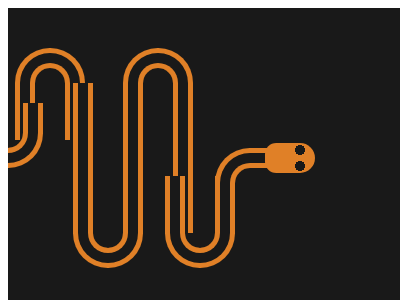

Write a web page that renders exactly this picture using CSS.

<!-- file: 74.html -->
<!DOCTYPE html>
<html lang="en">
    <head>
        <meta charset="UTF-8" />
        <meta http-equiv="X-UA-Compatible" content="IE=edge" />
        <meta name="viewport" content="width=device-width, initial-scale=1.0" />
        <title>Document</title>
        <link rel="stylesheet" href="../base.css" />
        <style>
            div,
            i,
            dt,
            *::before,
            *::after {
                content: '';
                position: absolute;
                top: 0;
                bottom: 0;
                margin: auto;
            }
            body {
                background: #191919;
            }
            body::before,
            body::after,
            div::before,
            div::after {
                width: 30px;
                height: 180px;
                left: 135px;
                border-radius: 15px;
                color: #e08027;
                box-shadow: 0 0 0 5px, 0 0 0 15px #191919, 0 0 0 20px;
                clip-path: inset(-20px -20px 15px);
            }
            body::after {
                left: 85px;
                transform: scale(-1);
            }
            div::before {
                left: 27px;
                clip-path: inset(-20px -20px 60%);
            }
            div::after {
                left: 177px;
                transform: scale(-1);
                clip-path: inset(-20px -20px 60%);
            }
            i::after {
                width: 50px;
                height: 30px;
                background: radial-gradient(
                        circle at 35px 7px,
                        #191919 5px,
                        0,
                        transparent
                    ),
                    radial-gradient(
                        circle at 35px 23px,
                        #191919 5px,
                        0,
                        #e08027
                    );
                left: 257px;
                border-radius: 15px 20px 20px 15px;
            }
            i::before,
            dt {
                width: 50px;
                height: 50px;
                border-radius: 15px 0 0 0;
                left: 227px;
                top: 70px;
                color: #e08027;
                box-shadow: 0 0 0 5px, 0 0 0 15px #191919, 0 0 0 20px;
                clip-path: inset(-20px 5px 5px -20px);
            }
            dt {
                transform: scale(-1);
                top: -70px;
                left: -35px;
            }
        </style>
    </head>
    <body>
        <!-- 写法太复杂，实际浏览器预览会左偏移 -->
        <div></div>
        <i></i>
        <dt></dt>
    </body>
</html>


/* file: base.css */
html,
body {
    overflow: hidden;
}
html {
    width: 400px;
    height: 300px;
    background: #fff;
}
body {
    position: relative;
    width: 100%;
    height: 100%;
}
